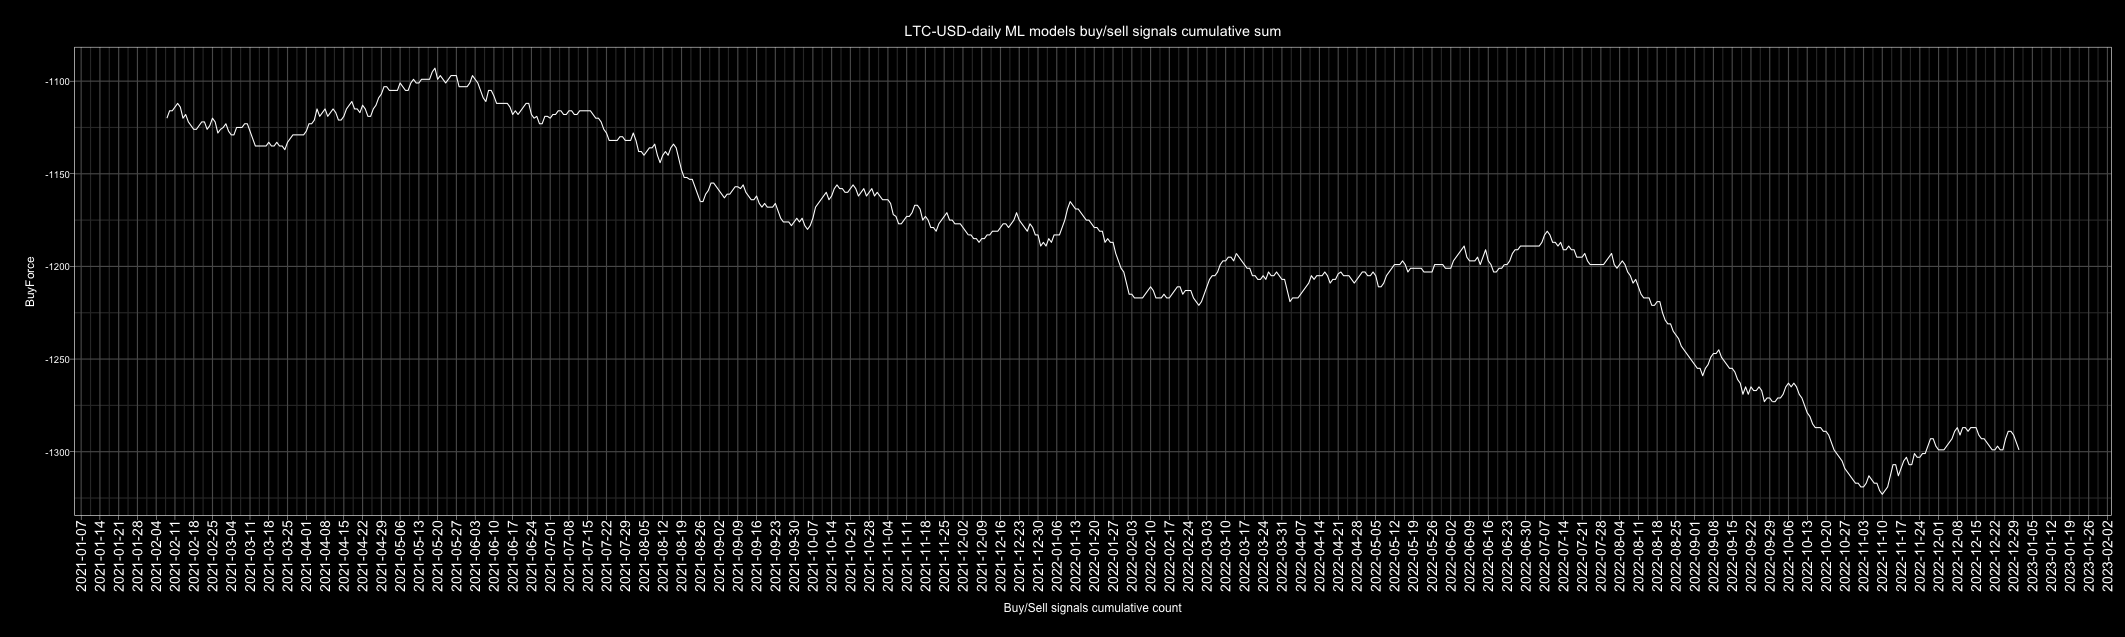

The data file committed next to this chart (first rows):
Date, buy, sell, Action, ActionID
2010-01-01, 4, 2, buy, 1
2010-01-02, 2, 4, sell, 0
2010-01-03, 3, 3, buy, 1
2010-01-04, 3, 3, buy, 1
2010-01-05, 6, 0, buy, 1
2010-01-06, 4, 2, buy, 1
2010-01-07, 4, 2, buy, 1
2010-01-08, 2, 4, sell, 0
2010-01-09, 3, 3, buy, 1
2010-01-10, 3, 3, buy, 1
2010-01-11, 4, 2, buy, 1
2010-01-12, 4, 2, buy, 1
2010-01-13, 5, 1, buy, 1
2010-01-14, 4, 2, buy, 1
2010-01-15, 2, 4, sell, 0
2010-01-16, 6, 0, buy, 1
2010-01-17, 2, 4, sell, 0
2010-01-18, 5, 1, buy, 1
2010-01-19, 1, 5, sell, 0
2010-01-20, 1, 5, sell, 0
2010-01-21, 4, 2, buy, 1
2010-01-22, 2, 4, sell, 0
2010-01-23, 3, 3, buy, 1
2010-01-24, 5, 1, buy, 1
2010-01-25, 3, 3, buy, 1
2010-01-26, 4, 2, buy, 1
2010-01-27, 2, 4, sell, 0
2010-01-28, 2, 4, sell, 0
2010-01-29, 4, 2, buy, 1
2010-01-30, 4, 2, buy, 1
2010-01-31, 4, 2, buy, 1
2010-02-01, 5, 1, buy, 1
2010-02-02, 5, 1, buy, 1
2010-02-03, 3, 3, buy, 1
2010-02-04, 4, 2, buy, 1
2010-02-05, 2, 4, sell, 0
2010-02-06, 4, 2, buy, 1
2010-02-07, 1, 5, sell, 0
2010-02-08, 1, 5, sell, 0
2010-02-09, 3, 3, buy, 1
2010-02-10, 1, 5, sell, 0
2010-02-11, 1, 5, sell, 0
2010-02-12, 3, 3, buy, 1
2010-02-13, 4, 2, buy, 1
2010-02-14, 3, 3, buy, 1
2010-02-15, 0, 6, sell, 0
2010-02-16, 2, 4, sell, 0
2010-02-17, 3, 3, buy, 1
2010-02-18, 3, 3, buy, 1
2010-02-19, 4, 2, buy, 1
2010-02-20, 3, 3, buy, 1
2010-02-21, 4, 2, buy, 1
2010-02-22, 3, 3, buy, 1
2010-02-23, 6, 0, buy, 1
2010-02-24, 3, 3, buy, 1
2010-02-25, 4, 2, buy, 1
2010-02-26, 4, 2, buy, 1
2010-02-27, 0, 6, sell, 0
2010-02-28, 2, 4, sell, 0
2010-03-01, 5, 1, buy, 1
... 4,688 more rows
